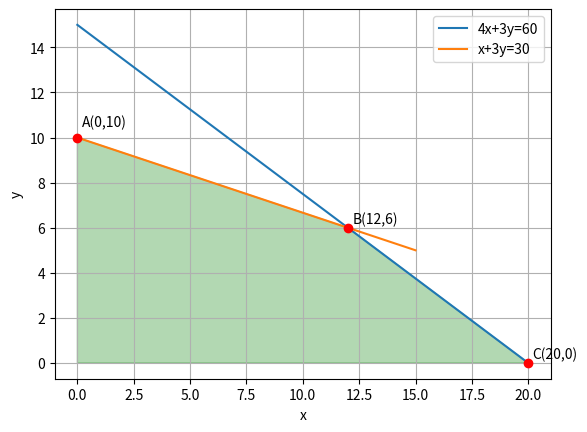

Write Python code to recreate this figure.
# -*- coding: utf-8 -*-
"""Assignment-11.ipynb

Automatically generated by Colaboratory.

Original file is located at
    https://colab.research.google.com/<link-removed>
"""

import numpy as np
import matplotlib.pyplot as plt

#Generate line points
def line_gen(A,B):
  len =10
  dim = A.shape[0]
  x_AB = np.zeros((dim,len))
  lam_1 = np.linspace(0,1,len)
  for i in range(len):
    temp1 = A + lam_1[i]*(B-A)
    x_AB[:,i]= temp1.T
  return x_AB

#Plotting line 3x+4y = 60
A=np.array([0,15])
B=np.array([20,0])
AB=line_gen(A,B)
plt.plot(AB[0,:],AB[1,:],label='4x+3y=60')

#Plotting line x+3y=30
P=np.array([0,10])
Q=np.array([15,5])
PQ=line_gen(P,Q)
plt.plot(PQ[0,:],PQ[1,:],label='x+3y=30')

#Shading Required Region
x1=[0,0,12,20]
y1=[0,10,6,0]
plt.fill(x1,y1,color='green',alpha=0.3)

#Labelling points
plt.plot(0,10,'o',color='r')
plt.text(0.2,10.5,'A(0,10)')
plt.plot(12,6,'o',color='r')
plt.text(12.2,6.2,'B(12,6)')
plt.plot(20,0,'o',color='r')
plt.text(20.2,0.2,'C(20,0)')

plt.xlabel('x')
plt.ylabel('y')
plt.legend(loc='best')
plt.grid() # minor
plt.axis('equal')
plt.show()